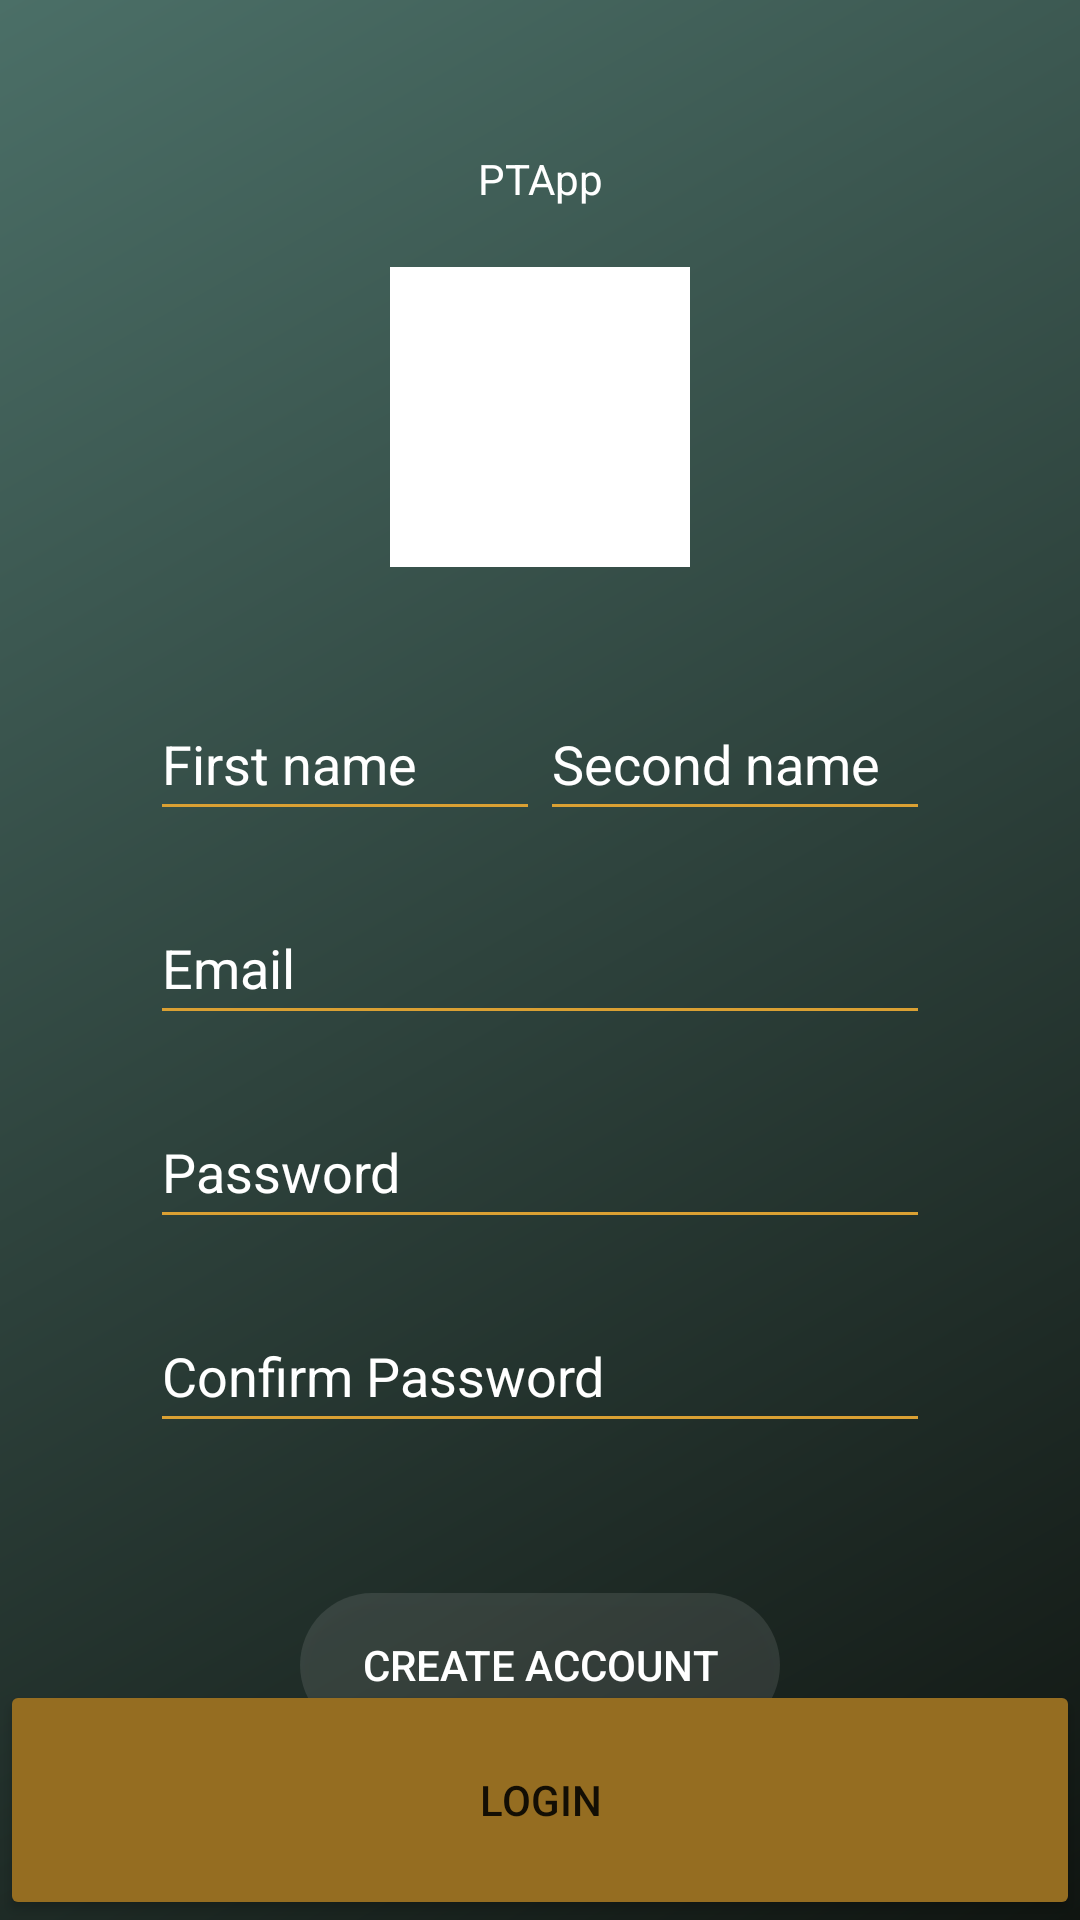

The Android layout XML behind this screen, and the referenced resources:
<!-- AndroidManifest.xml: application theme Theme.PTApp -->
<!-- res/layout/register_activity.xml -->
<?xml version="1.0" encoding="utf-8"?>
<RelativeLayout xmlns:android="http://schemas.android.com/apk/res/android"
    xmlns:tools="http://schemas.android.com/tools"
    android:layout_width="match_parent"
    android:layout_height="match_parent"
    xmlns:app="http://schemas.android.com/apk/res-auto"
    tools:context=".MainActivity"
    android:background="@drawable/register_gradient">

    <LinearLayout
        android:layout_width="match_parent"
        android:layout_height="wrap_content"
        android:orientation="vertical"
        android:gravity="center_horizontal"
        android:paddingStart="50dp"
        android:paddingEnd="50dp"
        tools:ignore="RtlSymmetry">

        <TextView
            android:layout_width="wrap_content"
            android:layout_height="wrap_content"
            android:text="@string/app_name"
            android:textAlignment="center"
            android:layout_marginTop="50dp"
            android:textColor="#ffffff"/>

        <ImageView
            android:layout_width="100dp"
            android:layout_height="100dp"
            android:layout_marginTop="20dp"
            android:background="#FFFFFF"
            android:contentDescription="@string/app_name" />

        <LinearLayout
            android:layout_width="match_parent"
            android:layout_height="wrap_content"
            android:orientation="horizontal">

            <EditText
                android:id="@+id/firstName_input"
                style="@style/register_input"
                android:inputType="textPersonName"
                android:hint="@string/firstName_input"
                android:autofillHints="Full name"
                android:layout_marginTop="40dp"
                android:layout_weight="1"/>

            <EditText
                android:id="@+id/secondName_input"
                style="@style/register_input"
                android:inputType="textPersonName"
                android:hint="@string/secondName_input"
                android:autofillHints="Full name"
                android:layout_marginTop="40dp"
                android:layout_weight="1"/>

        </LinearLayout>

        <EditText
            android:id="@+id/email_input"
            style="@style/register_input"
            android:inputType="textEmailAddress"
            android:hint="@string/email_input"
            android:autofillHints="Email Address"/>

        <EditText
            android:id="@+id/password_input"
            style="@style/register_input"
            android:inputType="textPassword"
            android:hint="@string/password_input"
            android:autofillHints="Password"/>

        <EditText
            android:id="@+id/confirmPassword_input"
            style="@style/register_input"
            android:inputType="textPassword"
            android:hint="@string/confirmPassword_input"
            android:autofillHints="Password"/>

        <Button
            android:id="@+id/createAccountBtn"
            app:backgroundTint="@null"
            android:layout_width="match_parent"
            android:layout_height="wrap_content"
            android:text="@string/createAccBtn"
            android:backgroundTintMode="add"
            android:background="@drawable/rounded_btn"
            android:layout_marginStart="50dp"
            android:layout_marginEnd="50dp"
            android:layout_marginTop="50dp"
            android:textColor="#FFFFFF"/>

        <ProgressBar
            android:id="@+id/progressBar"
            style="?android:attr/progressBarStyle"
            android:layout_width="match_parent"
            android:layout_height="wrap_content"
            android:visibility="gone"
            />

    </LinearLayout>

    <Button
        android:id="@+id/registerToLogin"
        style="@style/register_login_Btn"
        android:text="@string/loginBtn"
        />

</RelativeLayout>
<!-- resources referenced by this layout -->
<resources>
  <!-- drawable register_gradient (drawable) -->
  <?xml version="1.0" encoding="utf-8"?>
  <shape xmlns:android="http://schemas.android.com/apk/res/android">
      <gradient
          android:startColor="@color/register_1"
          android:endColor="@color/register_2"
          android:angle="135"
          android:type="linear"
          />
  </shape>
  <!-- drawable rounded_btn (drawable) -->
  <?xml version="1.0" encoding="utf-8"?>
  <shape xmlns:android="http://schemas.android.com/apk/res/android">
      <corners android:radius="50dp"/>
      <solid android:color="@color/createAccBtn"/>
  </shape>
  <string name="app_name">PTApp</string>
  <string name="confirmPassword_input">Confirm Password</string>
  <string name="createAccBtn">Create Account</string>
  <string name="email_input">Email</string>
  <string name="firstName_input">First name</string>
  <string name="loginBtn">Login</string>
  <string name="password_input">Password</string>
  <string name="secondName_input">Second name</string>
  <style name="register_input">
          <item name="android:layout_width">match_parent</item>
          <item name="android:layout_height">wrap_content</item>
          <item name="android:minHeight">48dp</item>
          <item name="android:layout_marginTop">20dp</item>
          <item name="android:textColor">@color/textColour</item>
          <item name="android:textColorHint">@color/textColour</item>
          <item name="android:backgroundTint">@color/input_underline</item>
      </style>
  <style name="register_login_Btn">
          <item name="android:layout_width">match_parent</item>
          <item name="android:layout_height">80dp</item>
          <item name="android:layout_alignParentBottom">true</item>
          <item name="android:backgroundTint">@color/register_login_btn</item>
          <item name="android:insetBottom">0dp</item>
          <item name="android:insetTop">0dp</item>
          <item name="cornerRadius">0dp</item>
          <item name="backgroundTint">@null</item>
      </style>
  <style name="Theme.PTApp" parent="Theme.AppCompat.DayNight.NoActionBar">
          
          <item name="colorPrimary">@color/purple_500</item>
          <item name="colorPrimaryVariant">@color/purple_700</item>
          <item name="colorOnPrimary">@color/white</item>
          
          <item name="colorSecondary">@color/teal_200</item>
          <item name="colorSecondaryVariant">@color/teal_700</item>
          <item name="colorOnSecondary">@color/black</item>
          
          <item name="android:statusBarColor">#00FFFFFF</item>
          
      </style>
  <color name="register_1">#101511</color>
  <color name="register_2">#4B6F67</color>
  <color name="createAccBtn">#1AFFFFFF</color>
  <color name="textColour">#FFFFFF</color>
  <color name="input_underline">#DAA033</color>
  <color name="register_login_btn">#956D21</color>
  <color name="purple_500">#FF6200EE</color>
  <color name="purple_700">#FF3700B3</color>
  <color name="white">#FFFFFFFF</color>
  <color name="teal_200">#FF03DAC5</color>
  <color name="teal_700">#FF018786</color>
  <color name="black">#FF000000</color>
</resources>
